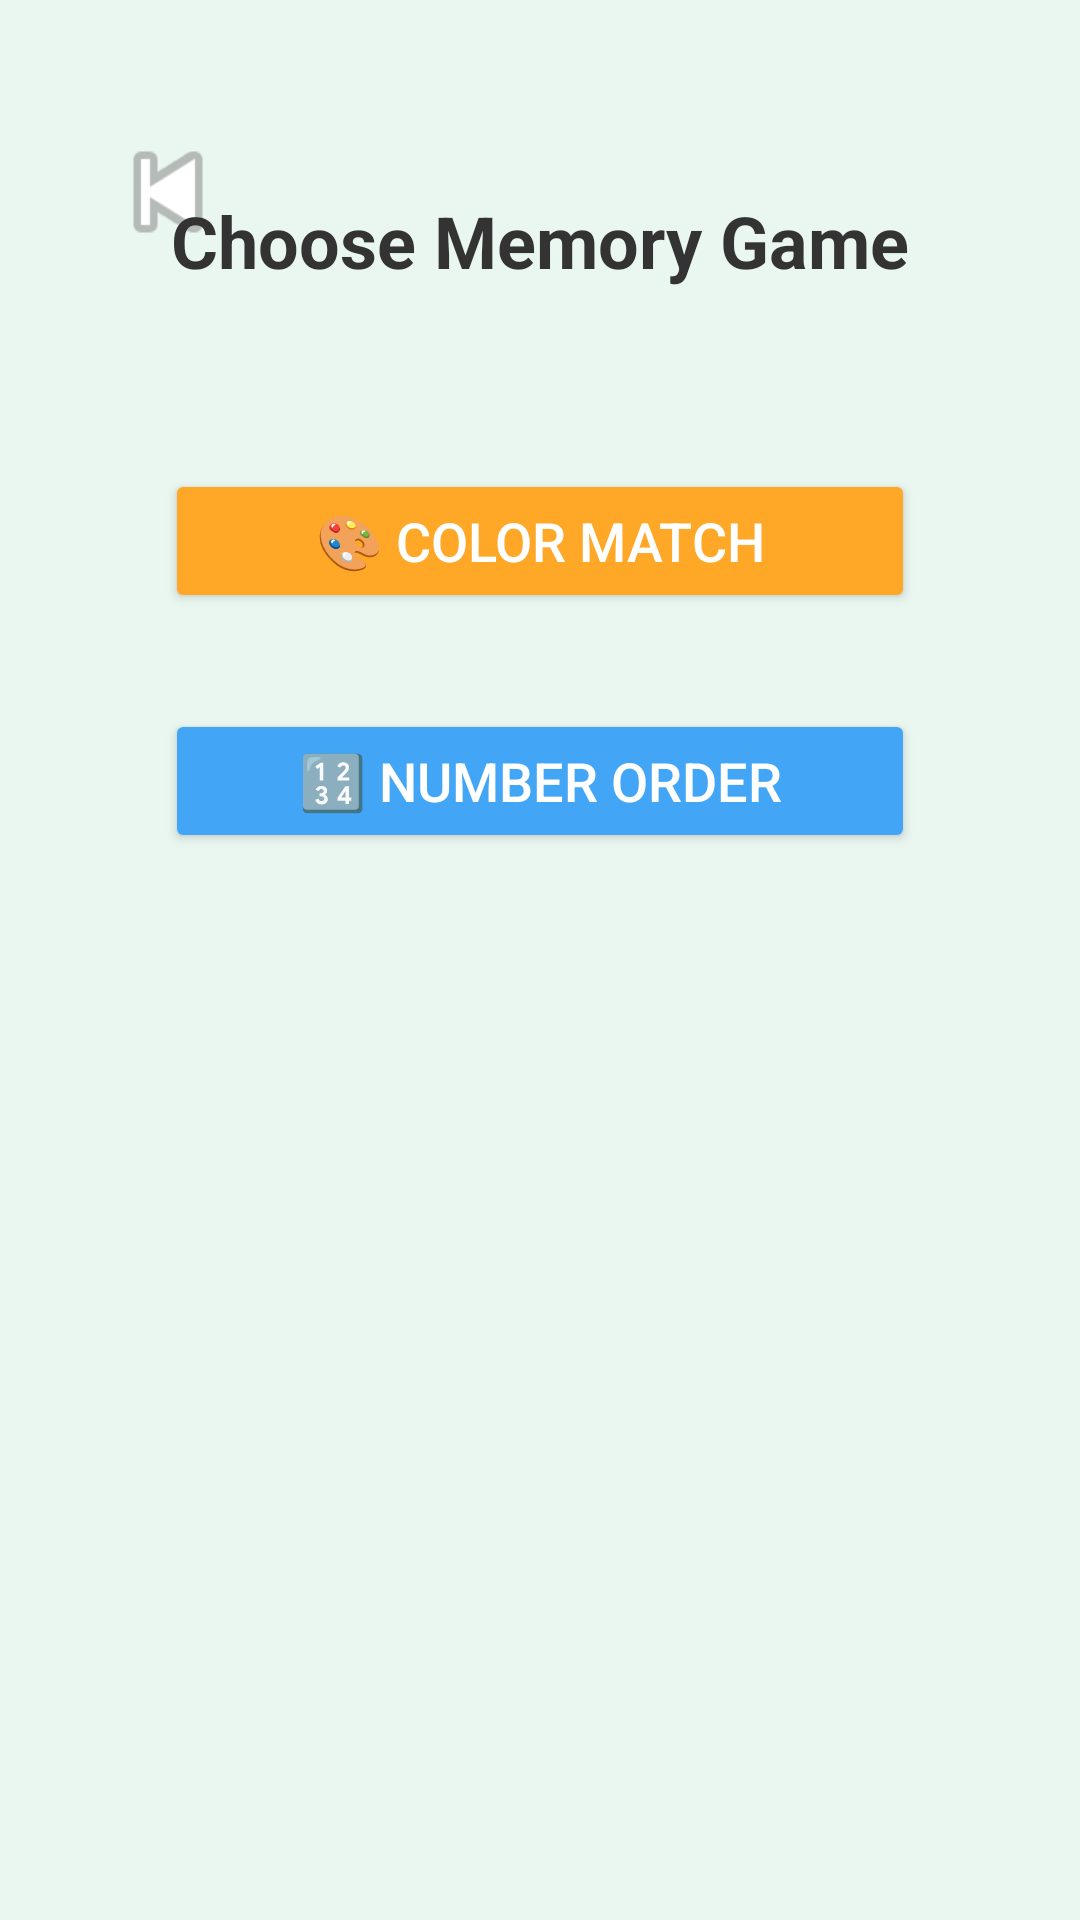

Layout XML and referenced resources for this Android screen:
<!-- AndroidManifest.xml: application theme Theme.HealthPet -->
<!-- res/layout/activity_memory_selection.xml -->
<?xml version="1.0" encoding="utf-8"?>
<RelativeLayout xmlns:android="http://schemas.android.com/apk/res/android"
    android:layout_width="match_parent"
    android:layout_height="match_parent"
    android:padding="24dp"
    android:background="#EAF7F0">

    <ImageView
        android:id="@+id/backArrow"
        android:layout_width="48dp"
        android:layout_height="48dp"
        android:src="@android:drawable/ic_media_previous"
        android:layout_alignParentStart="true"
        android:layout_marginTop="16dp"
        android:layout_marginStart="8dp" />

    <TextView
        android:id="@+id/titleText"
        android:layout_width="wrap_content"
        android:layout_height="wrap_content"
        android:text="Choose Memory Game"
        android:textSize="24sp"
        android:textStyle="bold"
        android:layout_centerHorizontal="true"
        android:layout_marginTop="40dp"
        android:textColor="#333" />

    <LinearLayout
        android:layout_below="@id/titleText"
        android:layout_width="match_parent"
        android:layout_height="wrap_content"
        android:layout_marginTop="60dp"
        android:orientation="vertical"
        android:gravity="center">

        <Button
            android:id="@+id/colorMatchButton"
            android:layout_width="250dp"
            android:layout_height="wrap_content"
            android:text="🎨 Color Match"
            android:textSize="18sp"
            android:backgroundTint="#FFA726"
            android:textColor="@android:color/white"
            android:layout_marginBottom="32dp" />

        <Button
            android:id="@+id/numberOrderButton"
            android:layout_width="250dp"
            android:layout_height="wrap_content"
            android:text="🔢 Number Order"
            android:textSize="18sp"
            android:backgroundTint="#42A5F5"
            android:textColor="@android:color/white" />
    </LinearLayout>
</RelativeLayout>
<!-- resources referenced by this layout -->
<resources>
  <style name="Theme.HealthPet" parent="Base.Theme.HealthPet" />
  <style name="Base.Theme.HealthPet" parent="Theme.Material3.DayNight.NoActionBar">
          
          
      </style>
</resources>
